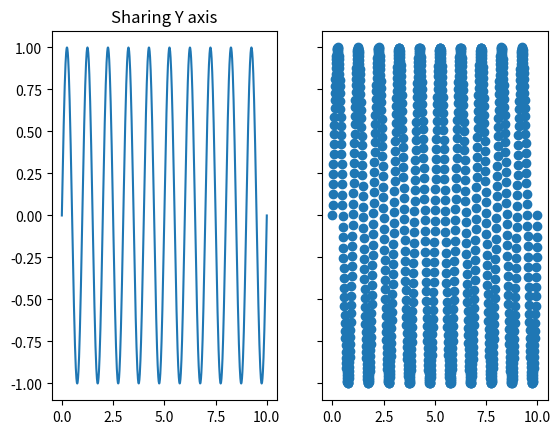

Source code (Python):
import numpy as np
import matplotlib.pyplot as plt

x=np.linspace(0,10,1000)
y=np.sin(2*np.pi*1*x)

f, (ax1, ax2) = plt.subplots(1, 2, sharey=True)
ax1.plot(x, y)
ax1.set_title('Sharing Y axis')
ax2.scatter(x, y)


plt.show()